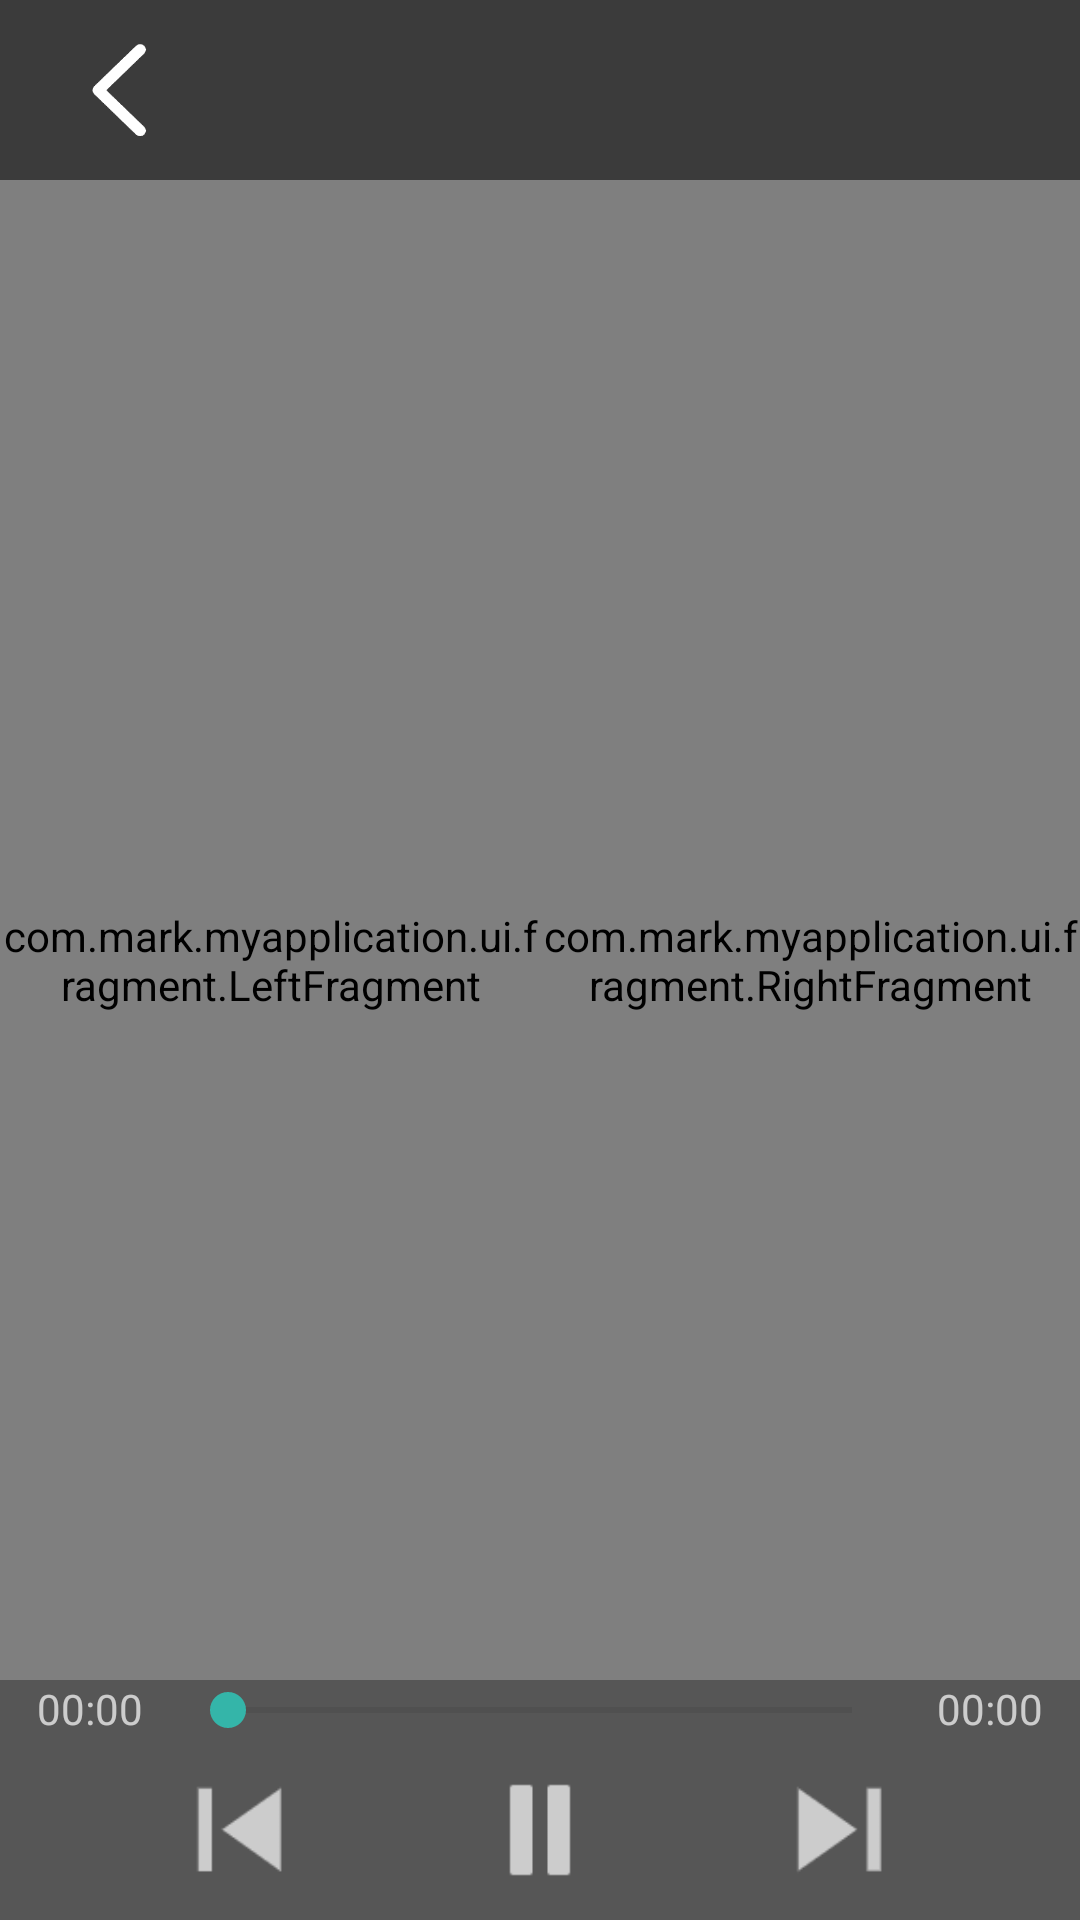

This screen was rendered from an Android layout file. Write that file and the resources it references.
<!-- AndroidManifest.xml: application theme Theme.NewPlayer -->
<!-- res/layout/player_main_view.xml -->
<?xml version="1.0" encoding="utf-8"?>
<androidx.constraintlayout.widget.ConstraintLayout xmlns:android="http://schemas.android.com/apk/res/android"
    android:layout_width="match_parent"
    android:layout_height="match_parent"
    xmlns:app="http://schemas.android.com/apk/res-auto">
    <LinearLayout
        android:id="@+id/player_home_videoview_container"
        android:layout_width="match_parent"
        android:layout_height="match_parent"
        android:orientation="vertical"
        android:gravity="center"
        android:background="@color/black"/>

    <LinearLayout
        android:layout_width="match_parent"
        android:layout_height="match_parent">
        <com.mark.myapplication.ui.fragment.LeftFragment
            android:id="@+id/player_home_play_left"
            android:layout_width="0dp"
            android:layout_weight="1"
            android:layout_height="match_parent"/>
        <com.mark.myapplication.ui.fragment.RightFragment
            android:id="@+id/player_home_play_right"
            android:layout_width="0dp"
            android:layout_weight="1"
            android:layout_height="match_parent"/>
    </LinearLayout>

    <include
        android:id="@+id/player_home_play_top"
        layout="@layout/include_player_top_toolbar"
        android:layout_width="match_parent"
        android:layout_height="60dp"/>

    <include
        android:id="@+id/player_home_play_nv"
        layout="@layout/include_player_bottom_nv"
        android:layout_width="match_parent"
        android:layout_height="@dimen/dp_80"
        app:layout_constraintBottom_toBottomOf="@id/player_home_videoview_container"/>
</androidx.constraintlayout.widget.ConstraintLayout>
<!-- res/layout/include_player_top_toolbar.xml (included above) -->
<?xml version="1.0" encoding="utf-8"?>
<RelativeLayout xmlns:android="http://schemas.android.com/apk/res/android"
    android:layout_width="match_parent"
    android:layout_height="60dp"
    android:background="@color/half_black">

    <androidx.appcompat.widget.AppCompatImageView
        android:id="@+id/include_player_top_toolbar_back"
        android:layout_width="60dp"
        android:layout_height="match_parent"
        android:src="@drawable/back"
        android:layout_margin="10dp"/>

    <TextView
        android:id="@+id/include_player_top_toolbar_title"
        android:layout_width="match_parent"
        android:layout_height="match_parent"
        android:gravity="center"
        android:textColor="@color/white"
        android:textSize="20sp"/>

</RelativeLayout>
<!-- res/layout/include_player_bottom_nv.xml (included above) -->
<?xml version="1.0" encoding="utf-8"?>
<androidx.constraintlayout.widget.ConstraintLayout xmlns:android="http://schemas.android.com/apk/res/android"
    xmlns:tools="http://schemas.android.com/tools"
    android:layout_width="match_parent"
    android:layout_height="wrap_content"
    xmlns:app="http://schemas.android.com/apk/res-auto"
    tools:ignore="MissingConstraints"
    android:background="@color/half_black"
    android:alpha="0.6">


    <LinearLayout
        android:id="@+id/player_home_play_seekbar_layout"
        android:layout_width="match_parent"
        android:layout_height="20dp"
        android:orientation="horizontal">
        <TextView
            android:id="@+id/player_home_play_seekbar_curr_pos"
            android:layout_width="60dp"
            android:layout_height="wrap_content"
            android:textColor="@color/white"
            android:text="00:00"
            android:gravity="center"/>

        <androidx.appcompat.widget.AppCompatSeekBar
            android:id="@+id/player_home_play_seekbar"
            android:layout_width="0dp"
            android:layout_weight="1"
            android:layout_height="@dimen/dp_20"/>

        <TextView
            android:id="@+id/player_home_play_seekbar_totle_pos"
            android:layout_width="60dp"
            android:layout_height="wrap_content"
            android:textColor="@color/white"
            android:text="00:00"
            android:gravity="center"/>
    </LinearLayout>

    <androidx.constraintlayout.widget.ConstraintLayout
        android:layout_width="match_parent"
        android:layout_height="@dimen/dp_60"
        app:layout_constraintTop_toBottomOf="@+id/player_home_play_seekbar_layout">
        <ImageView
            android:id="@+id/player_home_play_last"
            android:layout_width="@dimen/dp_100"
            android:layout_height="match_parent"
            android:padding="@dimen/dp_10"
            android:src="@drawable/player_last"
            app:layout_constraintRight_toLeftOf="@id/player_home_play_or_pause"/>

        <ImageView
            android:id="@+id/player_home_play_or_pause"
            android:layout_width="@dimen/dp_100"
            android:padding="@dimen/dp_10"
            android:layout_height="match_parent"
            app:layout_constraintRight_toRightOf="parent"
            android:src="@drawable/player_pause"
            app:layout_constraintLeft_toLeftOf="parent"/>

        <ImageView
            android:id="@+id/player_home_play_next"
            android:layout_width="@dimen/dp_100"
            android:layout_height="match_parent"
            android:padding="@dimen/dp_10"
            android:src="@drawable/player_next"
            app:layout_constraintLeft_toRightOf="@id/player_home_play_or_pause"/>

    </androidx.constraintlayout.widget.ConstraintLayout>
</androidx.constraintlayout.widget.ConstraintLayout>
<!-- resources referenced by this layout -->
<resources>
  <color name="black">#FF000000</color>
  <color name="half_black">#88000000</color>
  <color name="white">#FFFFFFFF</color>
  <dimen name="dp_10">10dp</dimen>
  <dimen name="dp_100">100dp</dimen>
  <dimen name="dp_20">20dp</dimen>
  <dimen name="dp_60">60dp</dimen>
  <dimen name="dp_80">80dp</dimen>
  <!-- drawable back: png bitmap (drawable-hdpi, 2557 bytes) -->
  <!-- drawable player_last: png bitmap (drawable, 719 bytes) -->
  <!-- drawable player_next: png bitmap (drawable, 684 bytes) -->
  <!-- drawable player_pause: png bitmap (drawable, 472 bytes) -->
  <style name="Theme.NewPlayer" parent="Theme.MaterialComponents.DayNight.NoActionBar">
          
          <item name="colorPrimary">@color/purple_500</item>
          <item name="colorPrimaryVariant">@color/purple_700</item>
          <item name="colorOnPrimary">@color/white</item>
          
          <item name="colorSecondary">@color/teal_200</item>
          <item name="colorSecondaryVariant">@color/teal_700</item>
          <item name="colorOnSecondary">@color/black</item>
          <item name="android:windowTranslucentStatus">false</item>
          
          <item name="android:statusBarColor" tools:targetApi="l">@color/purple_500</item>
      </style>
  <color name="purple_500">#FF6200EE</color>
  <color name="purple_700">#FF3700B3</color>
  <color name="teal_200">#FF03DAC5</color>
  <color name="teal_700">#FF018786</color>
</resources>
